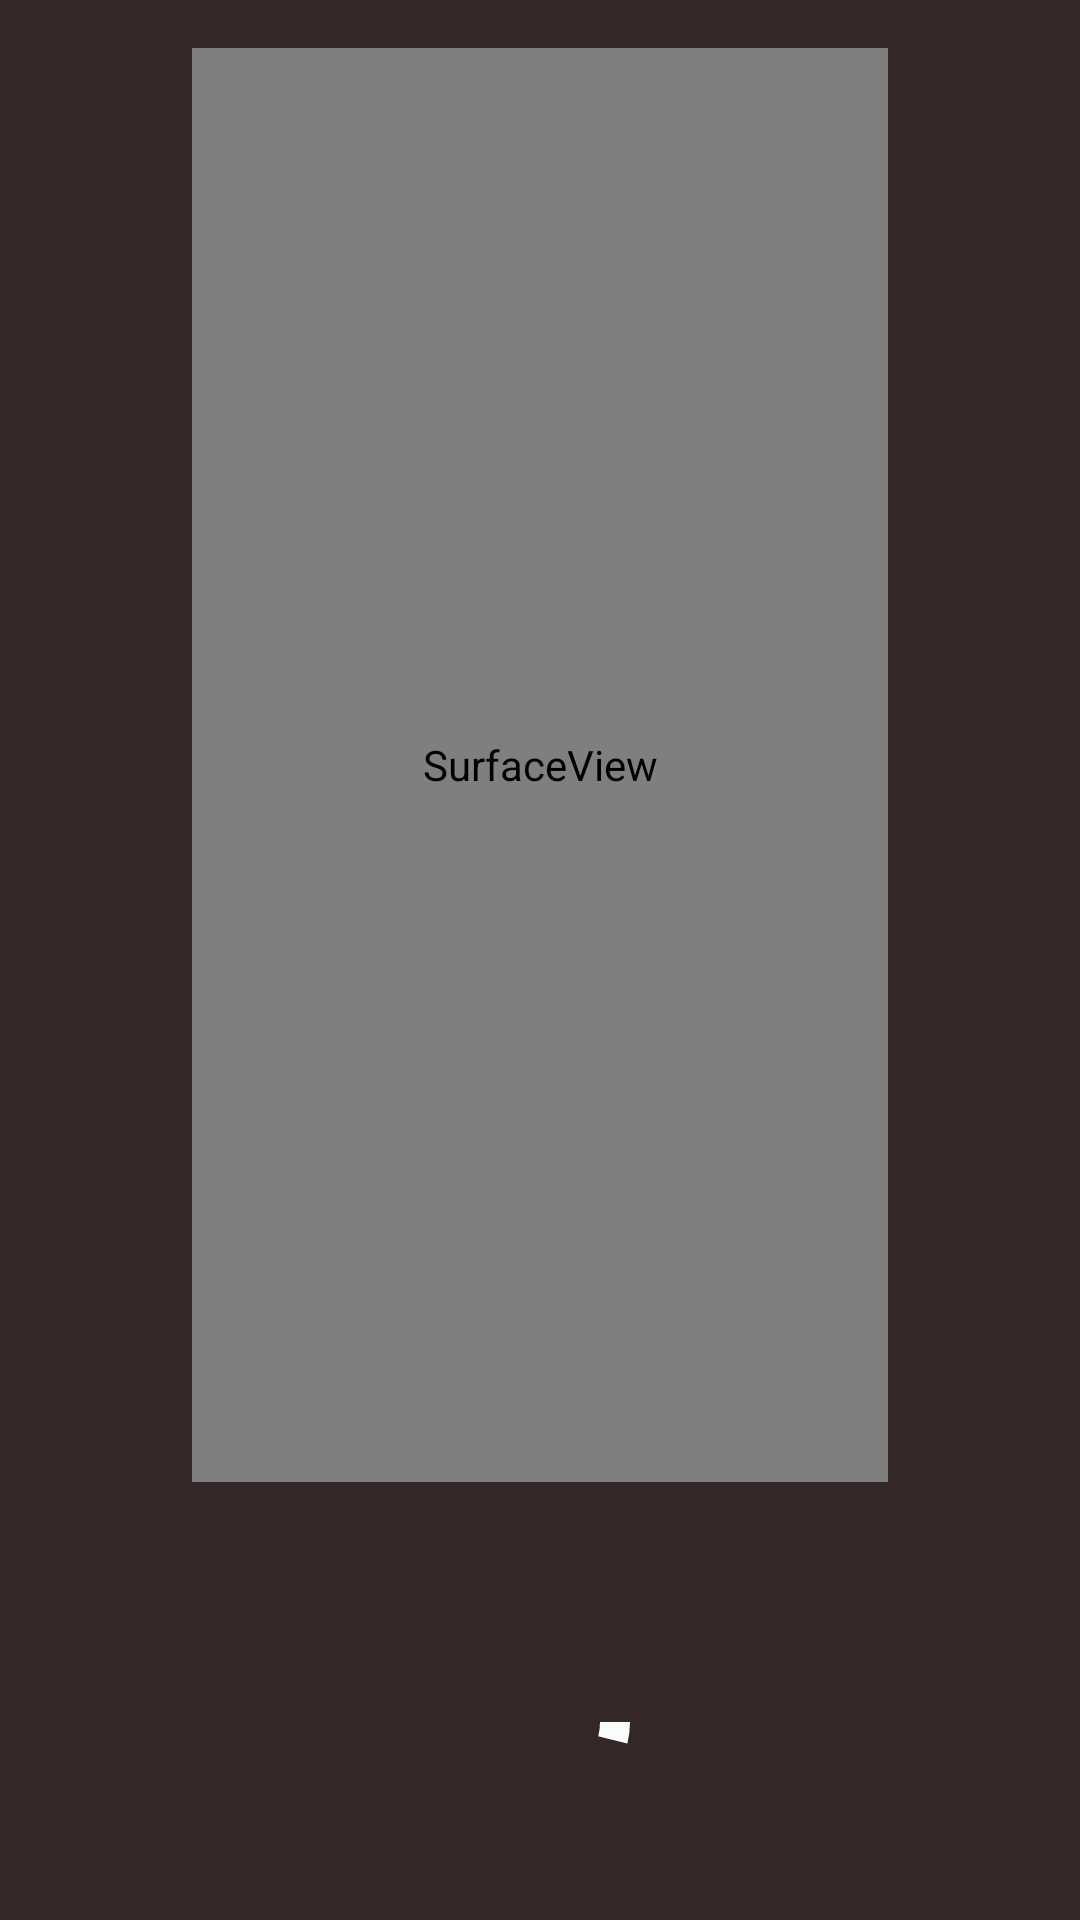

This screen was rendered from an Android layout file. Write that file and the resources it references.
<!-- AndroidManifest.xml: application theme Theme.HealthMonitor -->
<!-- res/layout/activity_heart_rate_monitor.xml -->
<?xml version="1.0" encoding="utf-8"?>
<LinearLayout xmlns:android="http://schemas.android.com/apk/res/android"
    xmlns:tools="http://schemas.android.com/tools"
    android:layout_width="match_parent"
    android:layout_height="match_parent"
    xmlns:app="http://schemas.android.com/apk/res-auto"
    android:orientation="vertical"
>

<LinearLayout
    android:layout_width="match_parent"
    android:layout_height="match_parent"

    android:gravity="center"
    android:orientation="vertical"
    android:paddingLeft="64dp"
    android:paddingTop="16dp"
    android:background="#332727"
    android:paddingRight="64dp"
    android:paddingBottom="16dp"
    android:weightSum="1"
    tools:context="com.example.healthmonitor.HeartRateMonitor">


    <SurfaceView
        android:id="@+id/preview"
        android:layout_width="fill_parent"
        android:layout_height="0dp"
        android:layout_weight="1"></SurfaceView>

    <ProgressBar
        android:id="@+id/HRPB"

        style="?android:attr/progressBarStyleHorizontal"
        android:layout_width="100dp"
        android:layout_height="100dp"
        android:layout_marginTop="30dp"
        android:indeterminate="false"
        android:max="26"
        android:progress="1"
        android:progressDrawable="@drawable/circular_progressbar" />

</LinearLayout>
</LinearLayout>
<!-- resources referenced by this layout -->
<resources>
  <!-- drawable circular_progressbar (drawable) -->
  <?xml version="1.0" encoding="utf-8"?>
  <shape
      xmlns:android="http://schemas.android.com/apk/res/android"
      android:innerRadiusRatio="5"
      android:shape="ring"
      android:thickness="10dp"
      android:useLevel="true">
      <solid android:color="#FAFBFB" />
  
  </shape>
  <style name="Theme.HealthMonitor" parent="Theme.MaterialComponents.DayNight.DarkActionBar">
          
          <item name="colorPrimary">@color/lower</item>
          <item name="colorPrimaryVariant">@color/upper</item>
          <item name="colorOnPrimary">@color/white</item>
          
          <item name="colorSecondary">@color/teal_200</item>
          <item name="colorSecondaryVariant">@color/teal_700</item>
          <item name="colorOnSecondary">@color/black</item>
  
          
          <item name="android:statusBarColor" tools:targetApi="l">?attr/colorPrimaryVariant</item>
          
      </style>
  <color name="lower">#9C3434</color>
  <color name="upper">#7E2D2D</color>
  <color name="white">#FFFFFFFF</color>
  <color name="teal_200">#FF03DAC5</color>
  <color name="teal_700">#FF018786</color>
  <color name="black">#FF000000</color>
</resources>
